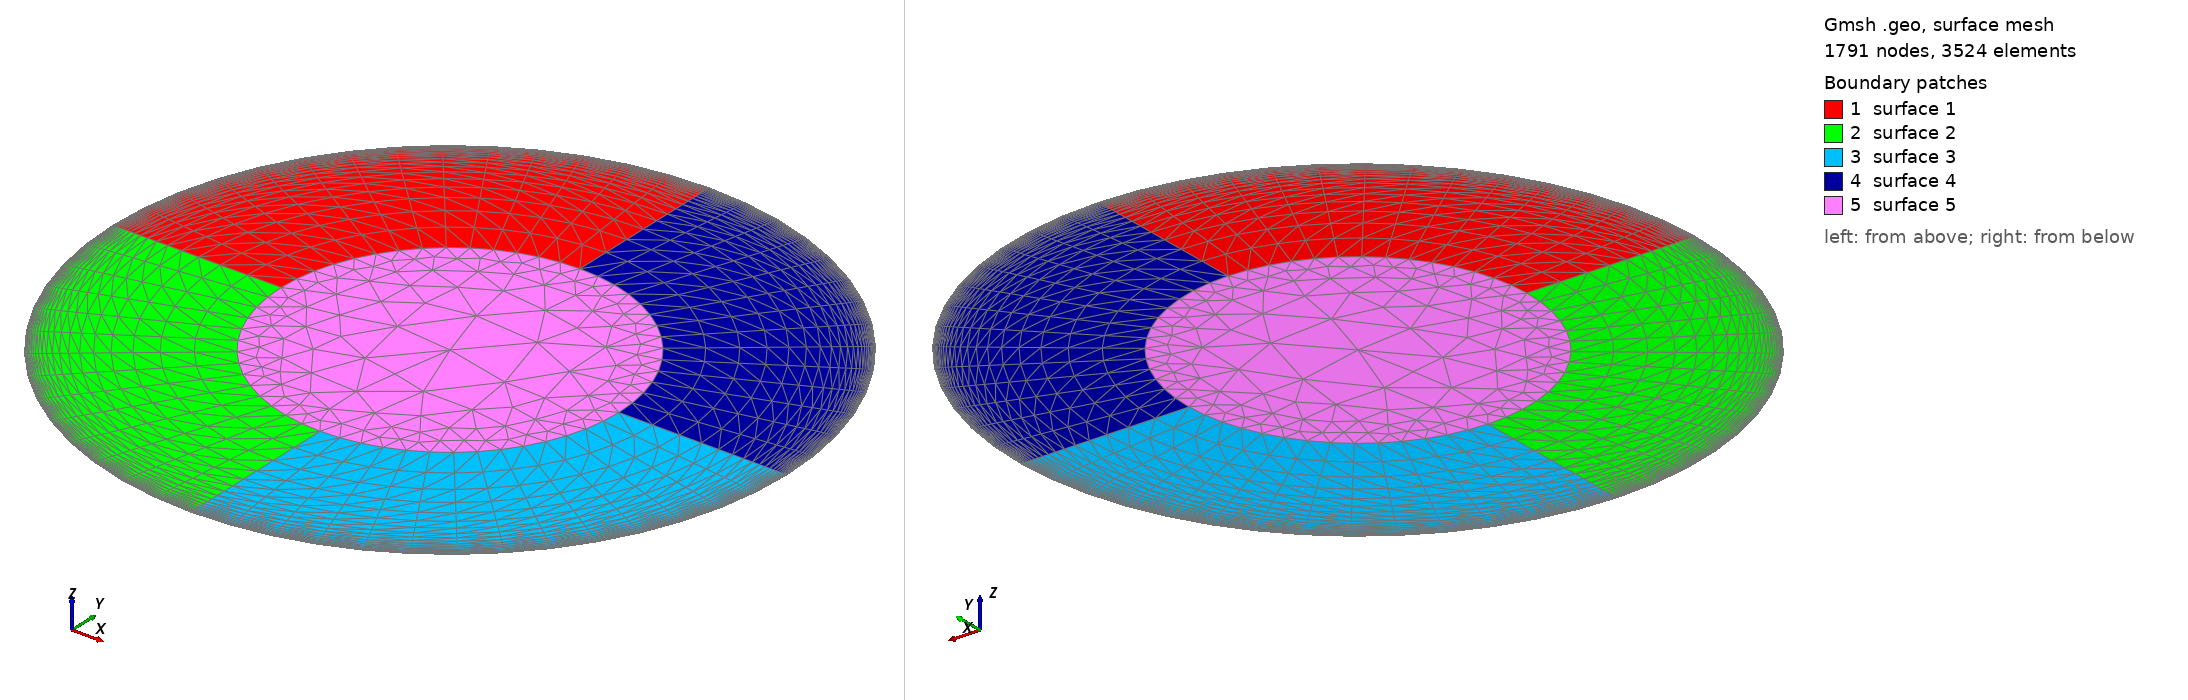

Gmsh geometry script, surface-meshed: 1791 nodes, 3524 surface elements. Boundary patches (legend numbers): 1 surface 1, 2 surface 2, 3 surface 3, 4 surface 4, 5 surface 5. Left view from above one corner, right view from below the opposite corner. The script declares no physical surfaces, so the legend lists its geometric surfaces. The drawing asked Gmsh for element sizes between 1% and 20% of the model's largest extent; the script's own settings can give other sizes.

=== skin_effect.geo (drawn) ===
// Gmsh project created on Tue Dec 17 11:14:18 2024
SetFactory("OpenCASCADE");
//+
Point(1) = {-1, 0, 0, 0.25};
//+
Point(2) = {-1, 0.5, 0, 1.0};
//+
Point(3) = {-1, -0.5, 0, 1.0};
//+
Point(4) = {-1.5, -0, 0, 1.0};
//+
Point(5) = {-0.5, -0, 0, 1.0};
//+
Point(6) = {-2, 0, 0, 1.0};
//+
Point(7) = {-1, 1, 0, 1.0};
//+
Point(8) = {0, -0, 0, 1.0};
//+
Point(9) = {-1, -1, 0, 1.0};
//+
Circle(1) = {3, 4, 2};
//+
Recursive Delete {
  Curve{1}; 
}
//+
Point(10) = {-1, 0.5, 0, 1.0};
//+
Point(11) = {-1, -0.5, 0, 1.0};
//+
Circle(1) = {4, 1, 10};
//+
Circle(2) = {4, 1, 11};
//+
Circle(3) = {11, 1, 5};
//+
Circle(4) = {5, 1, 10};
//+
Circle(5) = {6, 1, 9};
//+
Circle(6) = {9, 1, 8};
//+
Circle(7) = {8, 1, 7};
//+
Circle(8) = {7, 1, 6};
//+
Line(9) = {10, 7};
//+
Line(10) = {5, 8};
//+
Line(11) = {11, 9};
//+
Line(12) = {4, 6};
//+
Curve Loop(1) = {8, -12, 1, 9};
//+
Plane Surface(1) = {1};
//+
Curve Loop(2) = {2, 11, -5, -12};
//+
Plane Surface(2) = {2};
//+
Curve Loop(3) = {3, 10, -6, -11};
//+
Plane Surface(3) = {3};
//+
Curve Loop(4) = {4, 9, -7, -10};
//+
Plane Surface(4) = {4};
//+
Curve Loop(5) = {1, -4, -3, -2};
//+
Plane Surface(5) = {5};
//+
Transfinite Curve {8, 7, 6, 5, 1, 4, 3, 2} = 15 Using Progression 1;
//+
Transfinite Curve {9, 10, 11, 12} = 30 Using Progression 0.8;
//+
Transfinite Surface {1};
//+
Transfinite Surface {2};
//+
Transfinite Surface {3};
//+
Transfinite Surface {4};
//+
Point{1} In Surface{5};
